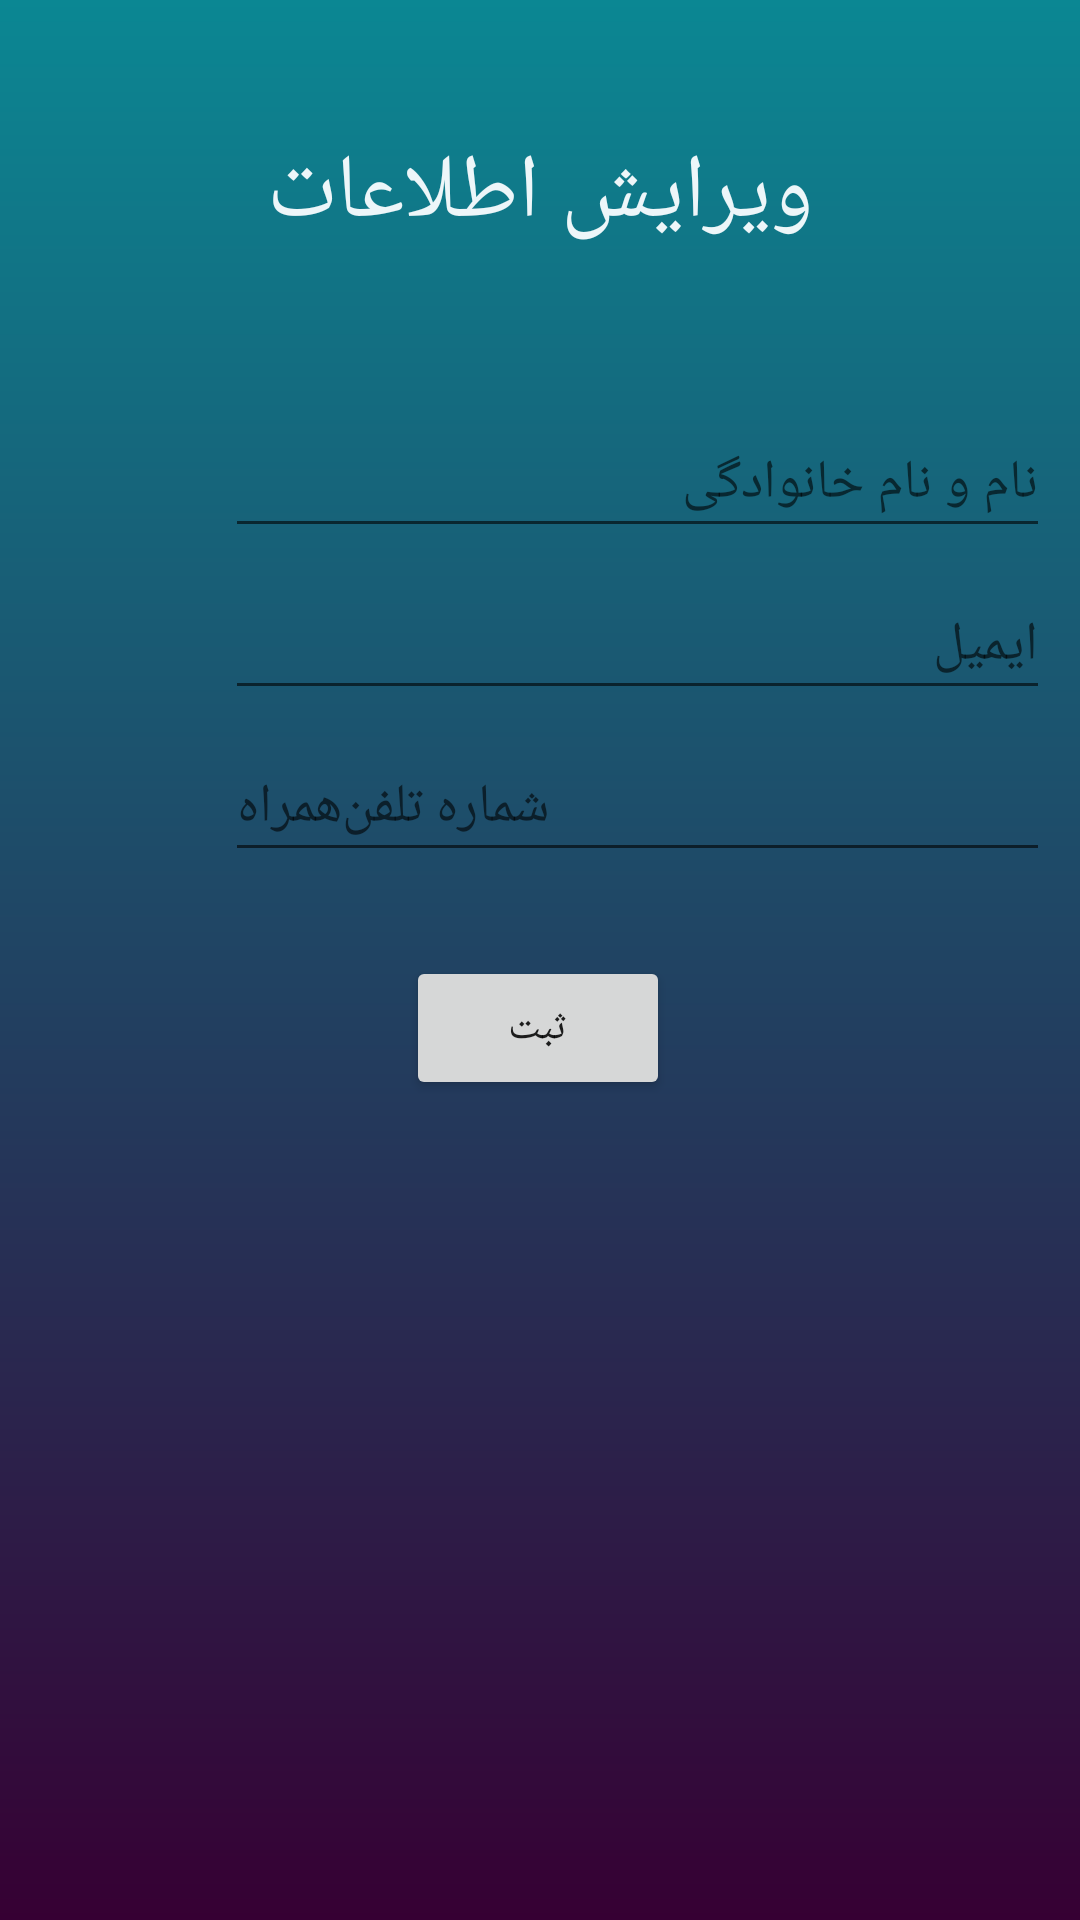

Produce the Android XML layout that renders to this screen, including the resource entries it uses.
<!-- AndroidManifest.xml: activity theme Theme.MyShop.NoActionBar -->
<!-- res/layout/activity_seller_edit_my_acc.xml -->
<?xml version="1.0" encoding="utf-8"?>
<androidx.constraintlayout.widget.ConstraintLayout xmlns:android="http://schemas.android.com/apk/res/android"
    xmlns:app="http://schemas.android.com/apk/res-auto"
    xmlns:tools="http://schemas.android.com/tools"
    android:layout_width="match_parent"
    android:layout_height="match_parent"
    tools:context=".activities.SellerEditMyAccActivity"
    android:background="@drawable/gradient_seller_edit">


    <TextView
        android:id="@+id/textView"
        android:textColor="@color/primaryLight"
        android:layout_width="wrap_content"
        android:layout_height="wrap_content"
        android:layout_marginTop="44dp"
        android:text="ویرایش اطلاعات"
        android:textSize="30dp"
        app:layout_constraintEnd_toEndOf="parent"
        app:layout_constraintStart_toStartOf="parent"
        app:layout_constraintTop_toTopOf="parent" />

    <EditText
        android:id="@+id/editTextPersonName"
        android:layout_width="275dp"
        android:layout_height="46dp"
        android:layout_marginTop="52dp"
        android:ems="10"
        android:textColor="@color/primaryLight"
        android:inputType="textPersonName"
        android:hint="نام و نام خانوادگی"
        app:layout_constraintEnd_toEndOf="parent"
        app:layout_constraintHorizontal_bias="0.882"
        app:layout_constraintStart_toStartOf="parent"
        app:layout_constraintTop_toBottomOf="@+id/textView" />

    <EditText
        android:id="@+id/editTextEmail"
        android:layout_width="275dp"
        android:layout_height="46dp"
        android:layout_marginTop="8dp"
        android:ems="10"
        android:hint="ایمیل"
        android:inputType="textEmailAddress"
        android:textColor="@color/primaryLight"
        app:layout_constraintEnd_toEndOf="parent"
        app:layout_constraintHorizontal_bias="0.884"
        app:layout_constraintStart_toStartOf="parent"
        app:layout_constraintTop_toBottomOf="@+id/editTextPersonName" />

    <EditText
        android:id="@+id/editTextNumber"
        android:layout_width="275dp"
        android:layout_height="46dp"
        android:layout_marginTop="8dp"
        android:ems="10"
        android:hint="شماره تلفن‌همراه"
        android:textColor="@color/primaryLight"
        android:inputType="phone"
        app:layout_constraintEnd_toEndOf="parent"
        app:layout_constraintHorizontal_bias="0.882"
        app:layout_constraintStart_toStartOf="parent"
        app:layout_constraintTop_toBottomOf="@+id/editTextEmail" />

    <androidx.appcompat.widget.AppCompatButton
        android:id="@+id/buttonPressSellerChange"
        android:layout_width="wrap_content"
        android:layout_height="wrap_content"
        android:layout_marginTop="28dp"
        android:text="ثبت"
        app:layout_constraintEnd_toEndOf="parent"
        app:layout_constraintHorizontal_bias="0.498"
        app:layout_constraintStart_toStartOf="parent"
        app:layout_constraintTop_toBottomOf="@+id/editTextNumber" />

    <TextView
        android:id="@+id/errorEditSeller"
        android:layout_width="wrap_content"
        android:layout_height="wrap_content"
        android:textSize="15dp"
        android:textColor="@color/primaryLight"
        app:layout_constraintBottom_toBottomOf="parent"
        app:layout_constraintEnd_toEndOf="parent"
        app:layout_constraintHorizontal_bias="0.498"
        app:layout_constraintStart_toStartOf="parent"
        app:layout_constraintTop_toBottomOf="@+id/buttonPressSellerChange"
        app:layout_constraintVertical_bias="0.0" />


</androidx.constraintlayout.widget.ConstraintLayout>
<!-- resources referenced by this layout -->
<resources>
  <color name="primaryLight">#EDF6F9</color>
  <!-- drawable gradient_seller_edit (drawable) -->
  <?xml version="1.0" encoding="utf-8"?>
  <shape xmlns:android="http://schemas.android.com/apk/res/android">
  
      <gradient
          android:angle="270"
          android:endColor="#360033"
          android:startColor="#0b8793"
          />
  
  </shape>
  <style name="Theme.MyShop.NoActionBar">
          <item name="windowActionBar">false</item>
          <item name="windowNoTitle">true</item>
      </style>
</resources>
